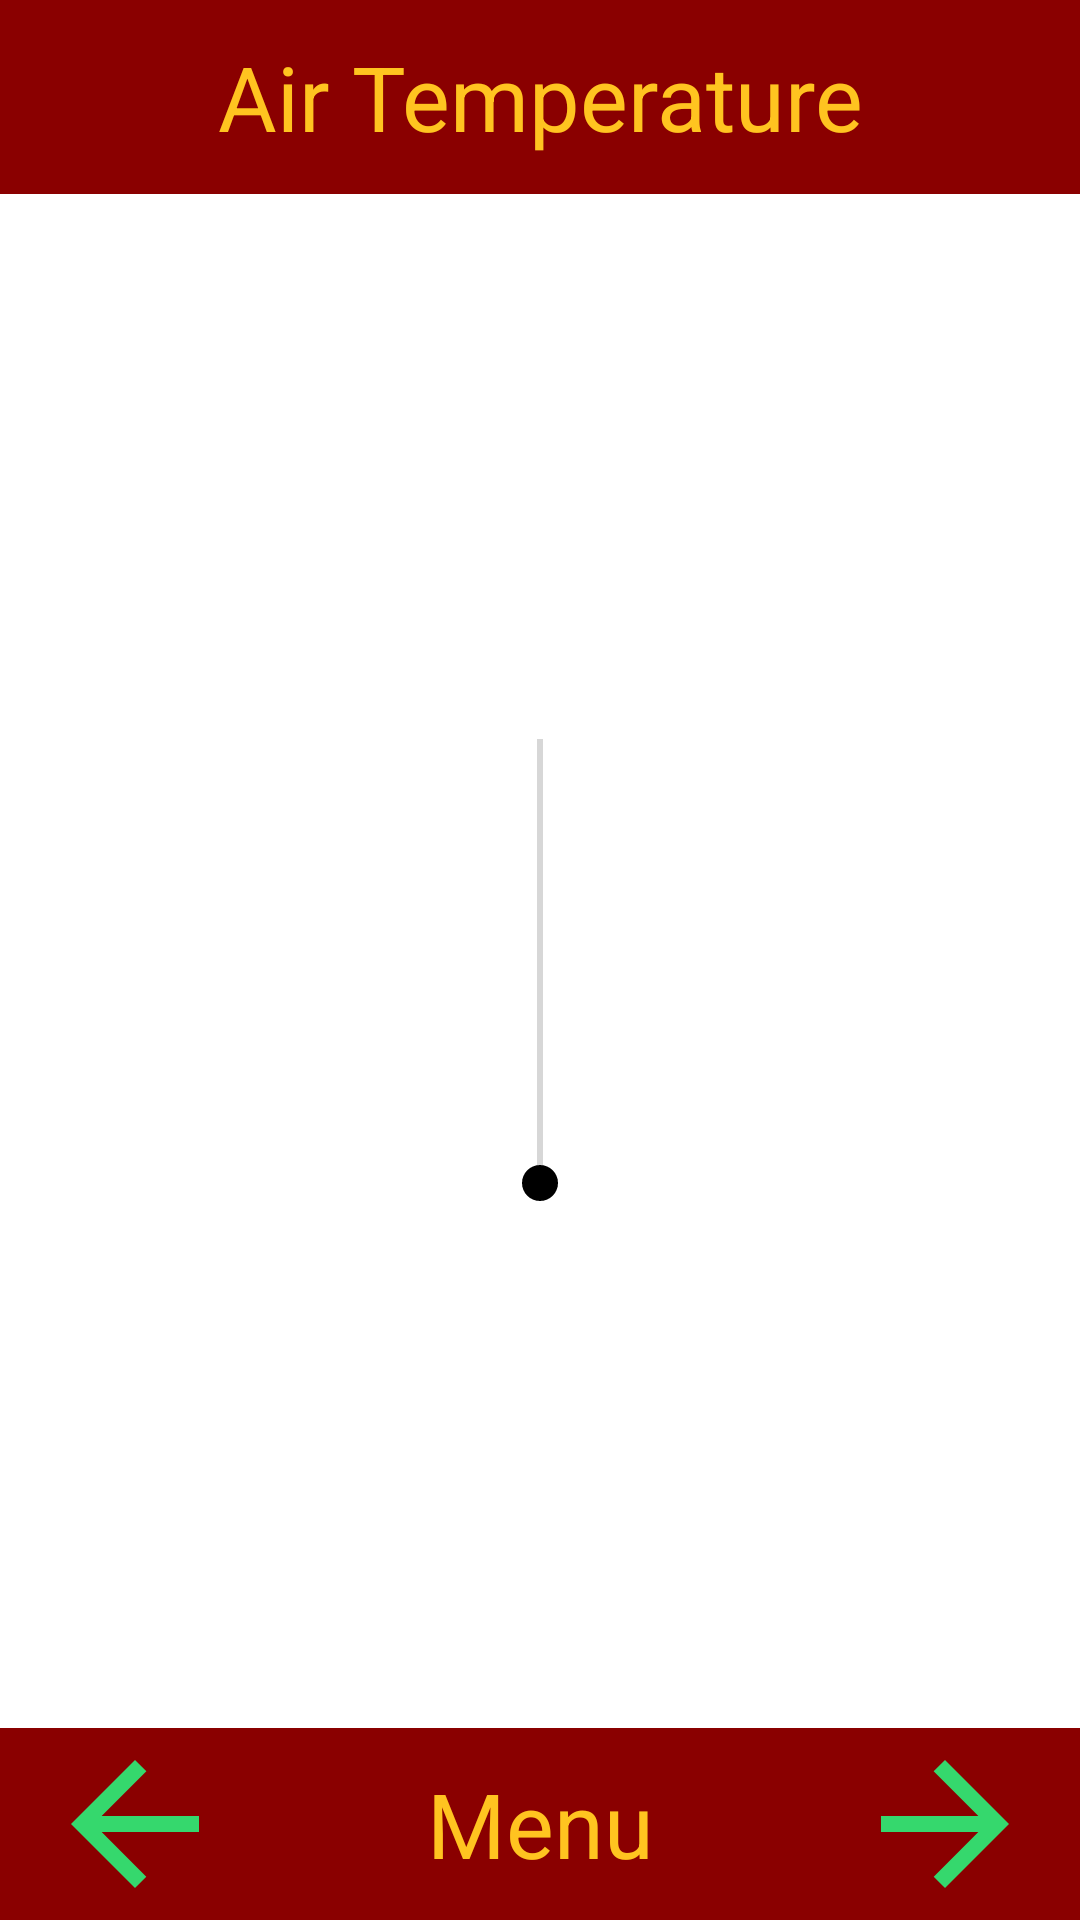

The Android layout XML behind this screen, and the referenced resources:
<!-- AndroidManifest.xml: application theme Theme.WaterSurveyApp -->
<!-- res/layout/air_temp1.xml -->
<?xml version="1.0" encoding="utf-8"?>
<androidx.constraintlayout.widget.ConstraintLayout xmlns:android="http://schemas.android.com/apk/res/android"
    xmlns:app="http://schemas.android.com/apk/res-auto"
    xmlns:tools="http://schemas.android.com/tools"
    android:layout_width="match_parent"
    android:layout_height="match_parent"
    android:background="@drawable/rivergif">

    <TextView
        android:id="@+id/textView7"
        android:layout_width="1dp"
        android:layout_height="0dp"
        android:background="@color/gold"
        app:layout_constraintBottom_toBottomOf="parent"
        app:layout_constraintEnd_toStartOf="@+id/sdgl25v"
        app:layout_constraintTop_toTopOf="@+id/atdgl90h" />

    <TextView
        android:id="@+id/textView8"
        android:layout_width="1dp"
        android:layout_height="0dp"
        android:background="@color/gold"
        app:layout_constraintBottom_toBottomOf="parent"
        app:layout_constraintEnd_toEndOf="@+id/airhome"
        app:layout_constraintTop_toTopOf="@+id/atdgl90h" />

    <androidx.constraintlayout.widget.Guideline
        android:id="@+id/sdgl25v"
        android:layout_width="wrap_content"
        android:layout_height="wrap_content"
        android:orientation="vertical"
        app:layout_constraintGuide_percent="0.25"/>

    <androidx.constraintlayout.widget.Guideline
        android:id="@+id/sdgl75v"
        android:layout_width="wrap_content"
        android:layout_height="wrap_content"
        android:orientation="vertical"
        app:layout_constraintGuide_percent="0.75"/>

    <androidx.constraintlayout.widget.Guideline
        android:id="@+id/atdgl10h"
        android:layout_width="wrap_content"
        android:layout_height="wrap_content"
        android:orientation="horizontal"
        app:layout_constraintGuide_percent="0.10123119" />


    <androidx.constraintlayout.widget.Guideline
        android:id="@+id/atdgl50h"
        android:layout_width="wrap_content"
        android:layout_height="wrap_content"
        android:orientation="horizontal"
        app:layout_constraintGuide_percent="0.5"/>


    <androidx.constraintlayout.widget.Guideline
        android:id="@+id/atdgl90h"
        android:layout_width="wrap_content"
        android:layout_height="wrap_content"
        android:orientation="horizontal"
        app:layout_constraintGuide_percent="0.9" />


    <TextView
        android:id="@+id/airtitle"
        android:layout_width="match_parent"
        android:layout_height="0dp"
        android:gravity="center"
        android:text="Air Temperature"
        android:textSize="30sp"
        android:textColor="@color/gold"
        android:background="@color/maroon"
        app:layout_constraintBottom_toTopOf="@+id/atdgl10h"
        app:layout_constraintTop_toTopOf="parent"
        tools:layout_editor_absoluteX="0dp" />


    <TextView
        android:id="@+id/airhome"
        android:layout_width="0dp"
        android:layout_height="0dp"
        android:gravity="center"
        android:text="Menu"
        android:textSize="30sp"
        android:textColor="@color/gold"
        android:background="@color/maroon"
        app:layout_constraintBottom_toBottomOf="parent"
        app:layout_constraintEnd_toStartOf="@+id/sdgl75v"
        app:layout_constraintStart_toStartOf="@+id/sdgl25v"
        app:layout_constraintTop_toTopOf="@+id/atdgl90h" />

    <ImageView
        android:id="@+id/air_back"
        android:layout_width="0dp"
        android:layout_height="0dp"
        android:background="@color/maroon"
        app:layout_constraintBottom_toBottomOf="parent"
        app:layout_constraintEnd_toStartOf="@+id/sdgl25v"
        app:layout_constraintStart_toStartOf="parent"
        app:layout_constraintTop_toTopOf="@+id/atdgl90h"
        app:srcCompat="@drawable/baseline_arrow_back_24" />

    <ImageView
        android:id="@+id/air_next"
        android:layout_width="0dp"
        android:layout_height="0dp"
        android:background="@color/maroon"
        android:rotationY="180"
        app:layout_constraintBottom_toBottomOf="parent"
        app:layout_constraintEnd_toEndOf="parent"
        app:layout_constraintStart_toStartOf="@+id/sdgl75v"
        app:layout_constraintTop_toTopOf="@+id/atdgl90h"
        app:srcCompat="@drawable/baseline_arrow_back_24" />

    <SeekBar
        android:id="@+id/seekBar"
        android:layout_width="0dp"
        android:layout_height="0dp"
        android:max="40"
        android:min="0"
        android:progress="0"
        android:rotation="270"
        app:layout_constraintBottom_toTopOf="@+id/atdgl90h"
        app:layout_constraintEnd_toStartOf="@+id/sdgl75v"
        app:layout_constraintStart_toStartOf="@+id/sdgl25v"
        app:layout_constraintTop_toTopOf="@+id/atdgl10h" />


</androidx.constraintlayout.widget.ConstraintLayout>
<!-- resources referenced by this layout -->
<resources>
  <color name="gold">#FFC420</color>
  <color name="maroon">#8A0000</color>
  <!-- drawable baseline_arrow_back_24 (drawable) -->
  <vector android:autoMirrored="true" android:height="24dp"
      android:tint="#35D86D" android:viewportHeight="24"
      android:viewportWidth="24" android:width="24dp" xmlns:android="http://schemas.android.com/apk/res/android">
      <path android:fillColor="@android:color/white" android:pathData="M20,11H7.83l5.59,-5.59L12,4l-8,8 8,8 1.41,-1.41L7.83,13H20v-2z"/>
  </vector>
  <style name="Theme.WaterSurveyApp" parent="Theme.MaterialComponents.Light.NoActionBar">
  
          <item name="colorPrimary">@color/black</item>
          <item name="colorPrimaryVariant">@color/black</item>
          <item name="colorOnPrimary">@color/white</item>
          
          <item name="colorSecondary">@color/black</item>
          <item name="colorSecondaryVariant">@color/black</item>
          <item name="colorOnSecondary">@color/white</item>
          
          <item name="android:statusBarColor" tools:targetApi="l">?attr/colorPrimaryVariant</item>
          
      </style>
  <color name="black">#FF000000</color>
  <color name="white">#FFFFFFFF</color>
</resources>
